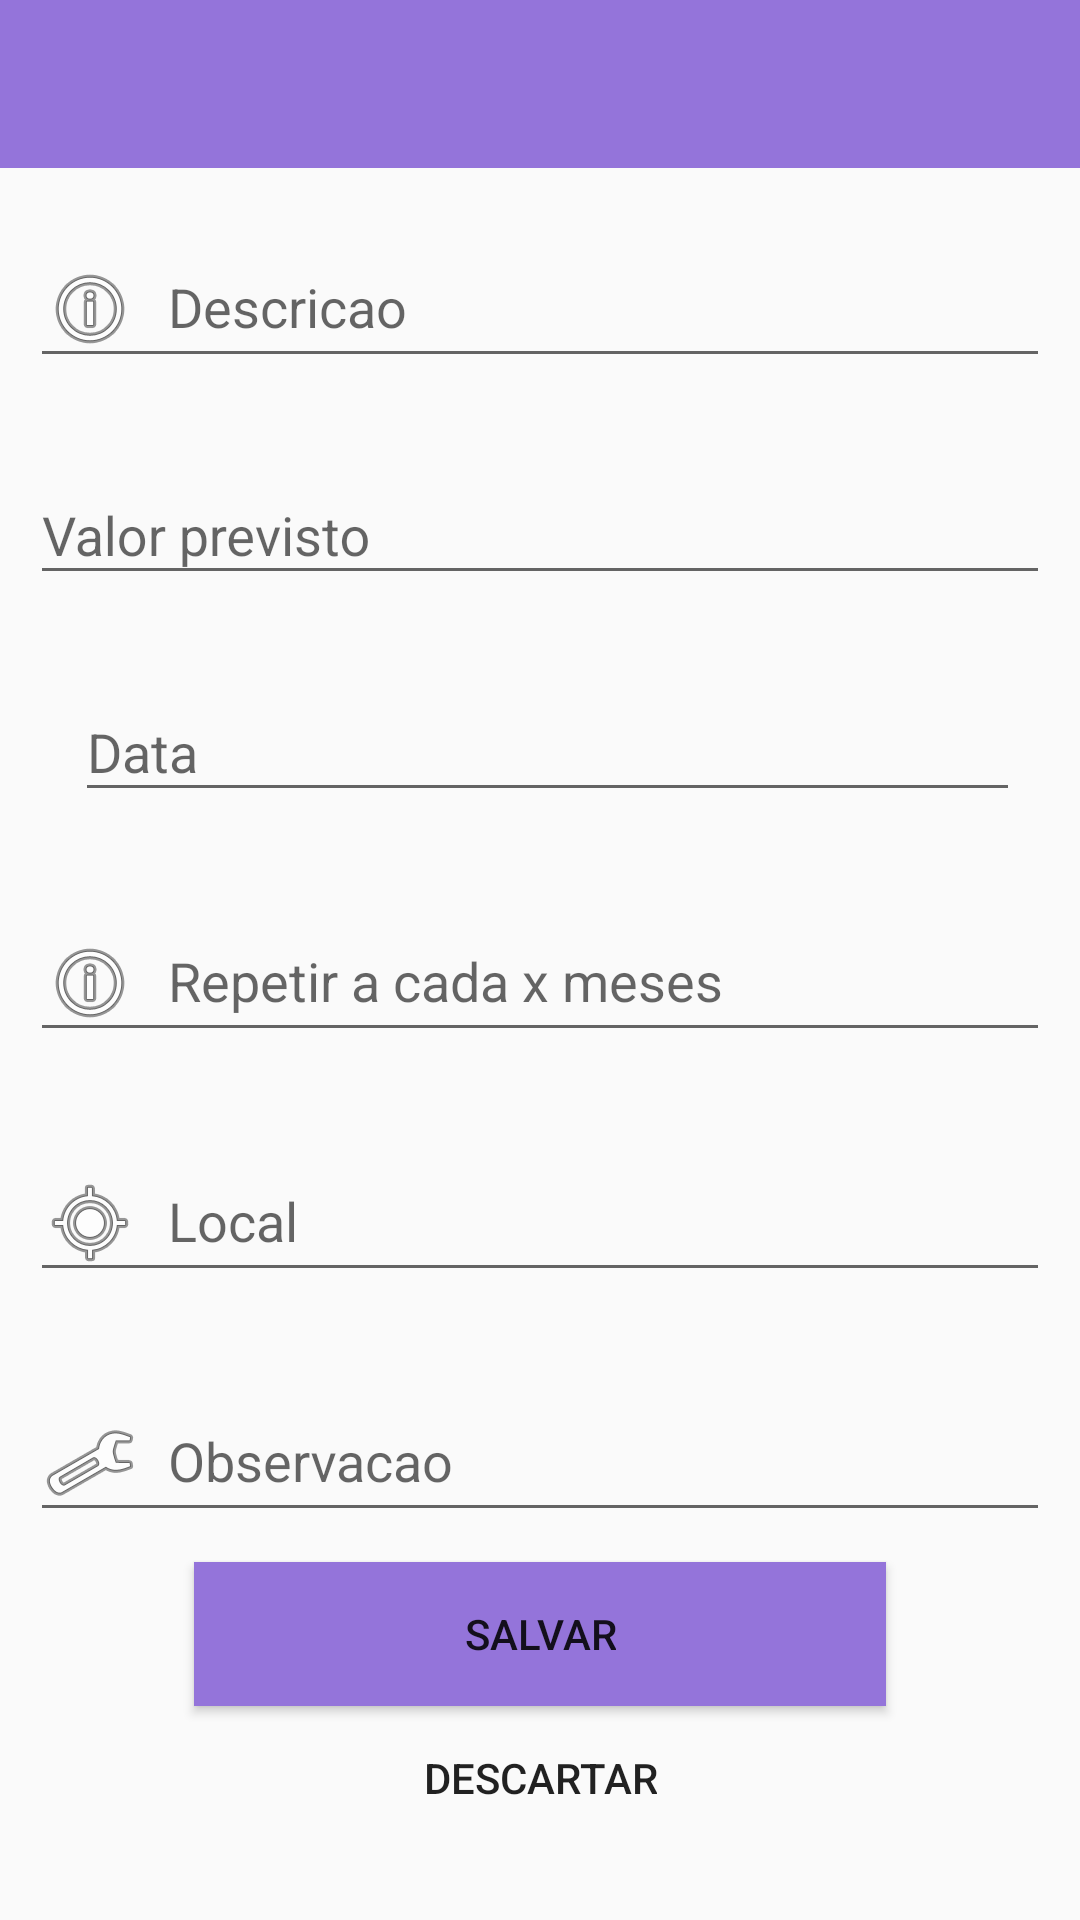

Produce the Android XML layout that renders to this screen, including the resource entries it uses.
<!-- AndroidManifest.xml: application theme AppTheme -->
<!-- res/layout/activity_editar_lembrete.xml -->
<?xml version="1.0" encoding="utf-8"?>
<LinearLayout xmlns:android="http://schemas.android.com/apk/res/android"
    xmlns:app="http://schemas.android.com/apk/res-auto"
    xmlns:tools="http://schemas.android.com/tools"
    android:layout_width="match_parent"
    android:layout_height="match_parent"
    android:orientation="vertical"
    tools:context=".activity.EditarLembreteActivity" >

    <androidx.appcompat.widget.Toolbar
        android:id="@+id/EditarLembrete_toolbar"
        android:layout_width="match_parent"
        android:layout_height="wrap_content"
        android:background="#9474DA"
        android:minHeight="?attr/actionBarSize"
        android:theme="?attr/actionBarTheme" />

    <LinearLayout
        android:layout_width="match_parent"
        android:layout_height="match_parent"
        android:orientation="vertical">

        <com.google.android.material.textfield.TextInputLayout
            android:layout_width="match_parent"
            android:layout_height="wrap_content"
            android:padding="10dp">

            <com.google.android.material.textfield.TextInputEditText
                android:id="@+id/descricaoLembrete_input"
                android:layout_width="match_parent"
                android:layout_height="wrap_content"
                android:drawableLeft="@android:drawable/ic_menu_info_details"
                android:drawablePadding="10dp"
                android:hint="Descricao" />
        </com.google.android.material.textfield.TextInputLayout>

        <com.google.android.material.textfield.TextInputLayout
            android:layout_width="match_parent"
            android:layout_height="wrap_content"
            android:padding="10dp">

            <com.google.android.material.textfield.TextInputEditText
                android:id="@+id/valorLembrete_input"
                android:layout_width="match_parent"
                android:layout_height="wrap_content"
                android:drawableLeft="@drawable/ic_attach_money_black_24dp"
                android:drawablePadding="10dp"
                android:hint="Valor previsto" />
        </com.google.android.material.textfield.TextInputLayout>

        <LinearLayout
            android:layout_width="match_parent"
            android:layout_height="wrap_content"
            android:orientation="horizontal">

            <ImageButton
                android:id="@+id/dataPicker_Lembrete_imageButton"
                android:layout_width="wrap_content"
                android:layout_height="wrap_content"
                android:layout_gravity="center"
                android:background="#00FFFFFF"
                android:paddingLeft="15dp"
                app:srcCompat="@android:drawable/ic_menu_my_calendar" />

            <com.google.android.material.textfield.TextInputLayout
                android:layout_width="wrap_content"
                android:layout_height="wrap_content"
                android:padding="10dp">

                <com.google.android.material.textfield.TextInputEditText
                    android:id="@+id/dataLembrete_input"
                    android:layout_width="315dp"
                    android:layout_height="wrap_content"
                    android:drawablePadding="10dp"
                    android:hint="Data" />
            </com.google.android.material.textfield.TextInputLayout>
        </LinearLayout>

        <com.google.android.material.textfield.TextInputLayout
            android:layout_width="match_parent"
            android:layout_height="wrap_content"
            android:padding="10dp">

            <com.google.android.material.textfield.TextInputEditText
                android:id="@+id/repetirCadaLembrete_input"
                android:layout_width="match_parent"
                android:layout_height="wrap_content"
                android:drawableLeft="@android:drawable/ic_menu_info_details"
                android:drawablePadding="10dp"
                android:hint="Repetir a cada x meses"
                android:inputType="numberDecimal" />
        </com.google.android.material.textfield.TextInputLayout>

        <com.google.android.material.textfield.TextInputLayout
            android:layout_width="match_parent"
            android:layout_height="wrap_content"
            android:padding="10dp">

            <com.google.android.material.textfield.TextInputEditText
                android:id="@+id/localLembrete_input"
                android:layout_width="match_parent"
                android:layout_height="wrap_content"
                android:drawableLeft="@android:drawable/ic_menu_mylocation"
                android:drawablePadding="10dp"
                android:hint="Local" />
        </com.google.android.material.textfield.TextInputLayout>

        <com.google.android.material.textfield.TextInputLayout
            android:layout_width="match_parent"
            android:layout_height="wrap_content"
            android:padding="10dp">

            <com.google.android.material.textfield.TextInputEditText
                android:id="@+id/observacaoLembrete_input"
                android:layout_width="match_parent"
                android:layout_height="wrap_content"
                android:drawableLeft="@android:drawable/ic_menu_manage"
                android:drawablePadding="10dp"
                android:hint="Observacao"
                android:includeFontPadding="false" />
        </com.google.android.material.textfield.TextInputLayout>

        <Button
            android:id="@+id/salvarLembrete_button"
            android:layout_width="wrap_content"
            android:layout_height="wrap_content"
            android:layout_gravity="center"
            android:background="#9474DA"
            android:paddingLeft="90dp"
            android:paddingRight="90dp"
            android:text="SALVAR"
            android:textAlignment="center" />

        <Button
            android:id="@+id/descartarLembrete_button"
            android:layout_width="wrap_content"
            android:layout_height="wrap_content"
            android:layout_gravity="center"
            android:background="#00FFFFFF"
            android:paddingLeft="10dp"
            android:paddingRight="10dp"
            android:shadowColor="#00FFFFFF"
            android:text="Descartar"
            android:textAlignment="center" />

    </LinearLayout>

</LinearLayout>
<!-- resources referenced by this layout -->
<resources>
  <style name="AppTheme" parent="Theme.AppCompat.Light.NoActionBar">
          
          <item name="colorPrimary">@color/colorPrimary</item>
          <item name="colorPrimaryDark">@color/colorPrimaryDark</item>
          <item name="colorAccent">@color/colorAccent</item>
      </style>
  <color name="colorPrimary">#3a3b3d</color>
  <color name="colorPrimaryDark">#000000</color>
  <color name="colorAccent">#D81B60</color>
</resources>
